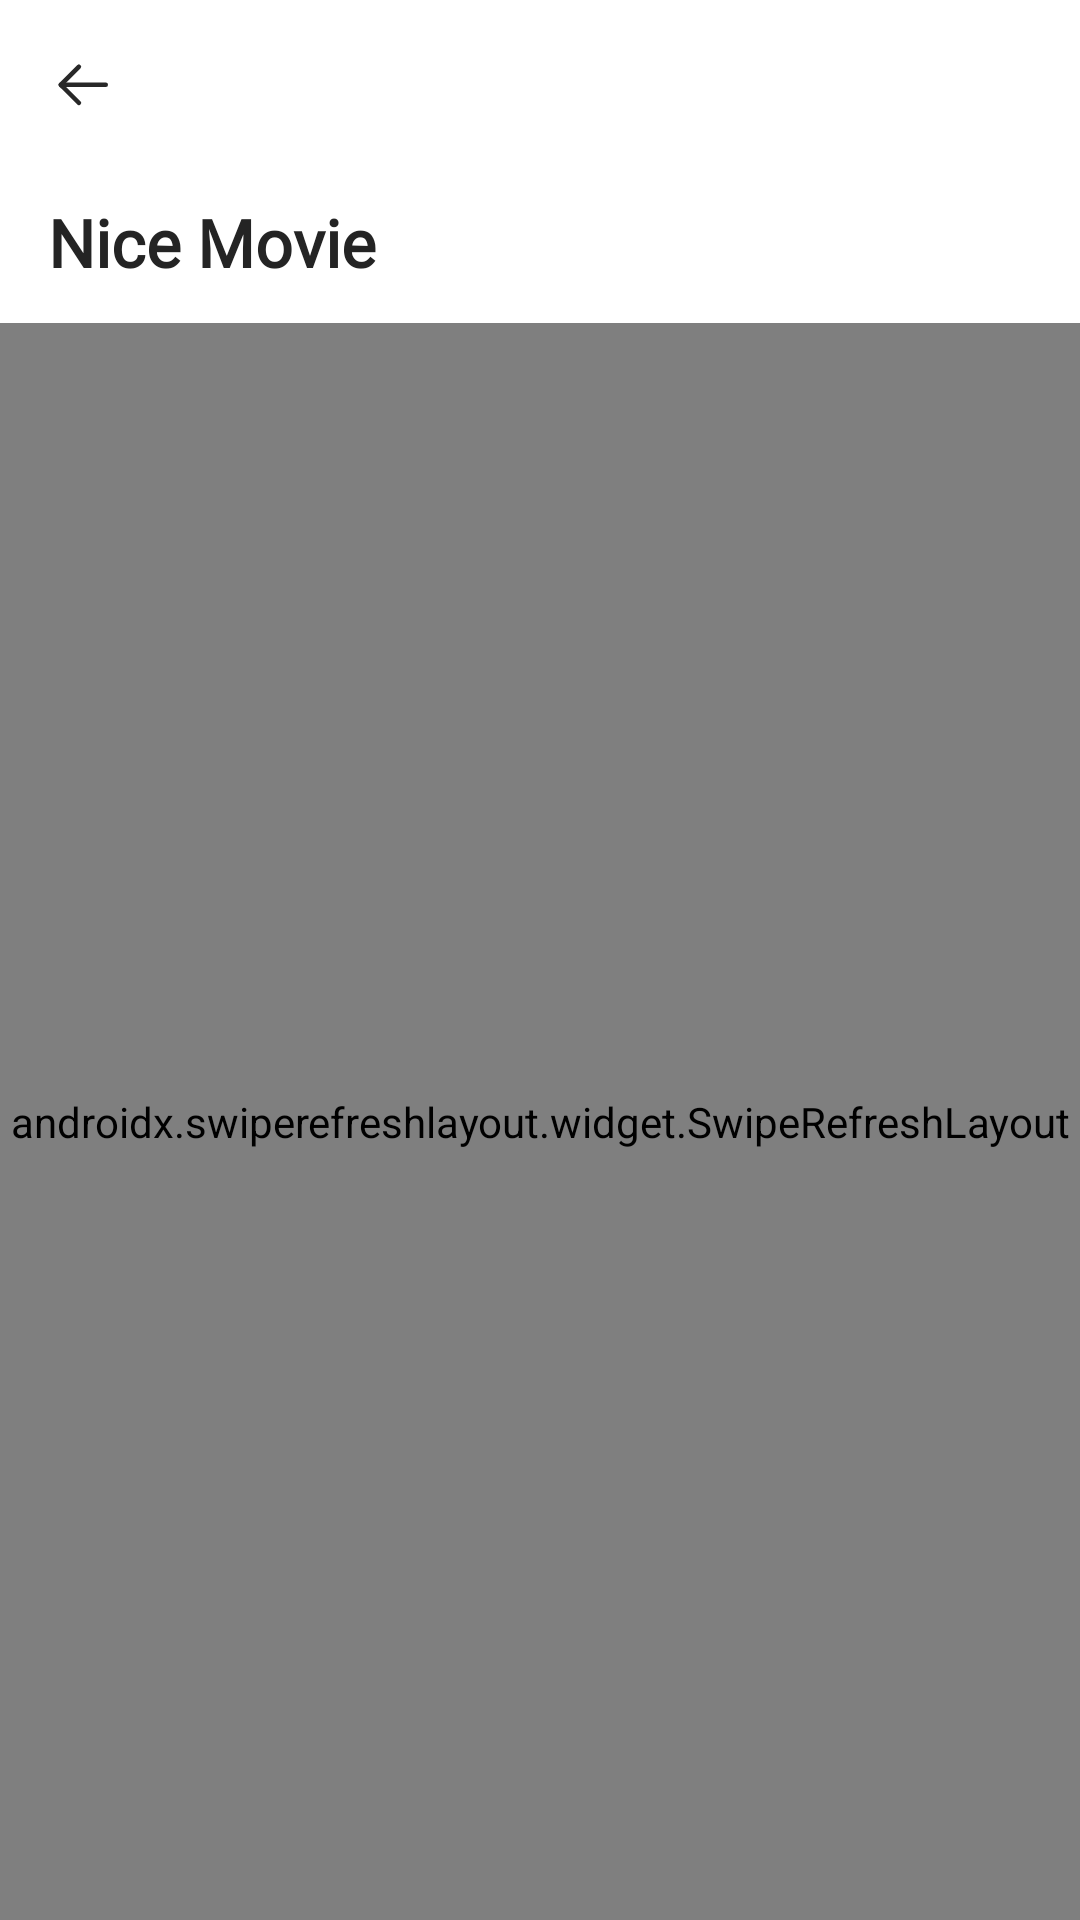

Reconstruct the res/layout file that produces this screen, plus the resources it refers to.
<!-- AndroidManifest.xml: application theme Theme.OMDB -->
<!-- res/layout/activity_saved.xml -->
<?xml version="1.0" encoding="utf-8"?>
<LinearLayout xmlns:android="http://schemas.android.com/apk/res/android"
    xmlns:app="http://schemas.android.com/apk/res-auto"
    xmlns:tools="http://schemas.android.com/tools"
    android:layout_width="match_parent"
    android:layout_height="match_parent"
    android:orientation="vertical"
    tools:context=".ui.list.ListActivity">
    <include android:id="@+id/toolbar" layout="@layout/toolbar_n"/>

    <TextView
        android:layout_width="match_parent"
        android:layout_height="wrap_content"
        android:paddingHorizontal="@dimen/space"
        android:paddingVertical="13dp"
        android:text="@string/nice_movie"
        style="@style/Title_2"
        />

        <androidx.swiperefreshlayout.widget.SwipeRefreshLayout
            android:id="@+id/sw"
            android:layout_width="match_parent"
            android:layout_height="match_parent">


                    <LinearLayout
                        android:backgroundTint="@color/light_grey"
                        android:layout_marginTop="@dimen/space"
                        android:layout_width="match_parent"
                        android:layout_height="match_parent">
                        <androidx.recyclerview.widget.RecyclerView
                            android:id="@+id/rv"
                            android:layout_width="match_parent"
                            android:layout_height="match_parent"
                            android:padding="@dimen/space_8"
                            android:clipToPadding="false"
                            android:nestedScrollingEnabled="false"
                            tools:listitem="@layout/item_movie"/>
                    </LinearLayout>
        </androidx.swiperefreshlayout.widget.SwipeRefreshLayout>





</LinearLayout>
<!-- res/layout/toolbar_n.xml (included above) -->
<?xml version="1.0" encoding="utf-8"?>
<androidx.appcompat.widget.Toolbar android:layout_width="match_parent"
    xmlns:app="http://schemas.android.com/apk/res-auto"
    xmlns:android="http://schemas.android.com/apk/res/android"
    android:layout_height="wrap_content"
    android:paddingVertical="@dimen/space_10"
    app:contentInsetStart="@dimen/space"
    app:contentInsetEnd="@dimen/space"
    android:gravity="center_vertical"
    android:orientation="horizontal"

    android:elevation="@dimen/space_4">
    <ImageButton
        android:id="@+id/tbBack"
        android:layout_width="wrap_content"
        android:layout_height="wrap_content"
        android:src="@drawable/ic_arrow_back"
        android:background="@drawable/button_invis"
        android:layout_marginEnd="@dimen/space"
        />


</androidx.appcompat.widget.Toolbar>
<!-- res/layout/item_movie.xml (included above) -->
<?xml version="1.0" encoding="utf-8"?>
<LinearLayout xmlns:android="http://schemas.android.com/apk/res/android"
    android:layout_width="match_parent"
    android:layout_height="wrap_content"
    xmlns:app="http://schemas.android.com/apk/res-auto"
    android:id="@+id/ll"
    android:orientation="horizontal"
    android:padding="@dimen/space"
    android:background="@drawable/rounded_bg"
    android:backgroundTint="@color/button_card"
    android:layout_margin="@dimen/space_8"
    android:elevation="2dp">
    <androidx.cardview.widget.CardView
        android:layout_width="105dp"
        android:layout_height="150dp"
        app:cardCornerRadius="@dimen/corner_radius"
        app:cardElevation="0dp">
        <ImageView
            android:id="@+id/imPhoto"
            android:layout_width="match_parent"
            android:layout_height="match_parent"
            android:src="@drawable/ic_camera"
            android:scaleType="centerCrop"
            />
    </androidx.cardview.widget.CardView>

    <LinearLayout
        android:layout_width="match_parent"
        android:layout_height="wrap_content"
        android:layout_marginStart="@dimen/space"
        android:orientation="vertical">
        <TextView
            android:id="@+id/txTitle"
            android:layout_width="match_parent"
            android:layout_height="wrap_content"
            style="@style/Title_2"
            android:text="@string/sample_name"
            android:maxLines="4"
            android:ellipsize="end"
            />
        <TextView
            android:id="@+id/txYear"
            android:layout_marginTop="@dimen/space_4"
            android:layout_width="match_parent"
            android:layout_height="wrap_content"
            style="@style/Subtitle_2"
            android:textColor="@color/grey"
            android:text="@string/sample_year"
            />
    </LinearLayout>

</LinearLayout>
<!-- resources referenced by this layout -->
<resources>
  <color name="grey">#A6A6A6</color>
  <color name="light_grey">#F2F2F2</color>
  <dimen name="corner_radius">12dp</dimen>
  <dimen name="space">16dp</dimen>
  <dimen name="space_10">10dp</dimen>
  <dimen name="space_4">4dp</dimen>
  <dimen name="space_8">8dp</dimen>
  <!-- drawable button_invis (drawable) -->
  <?xml version="1.0" encoding="utf-8"?>
  <selector xmlns:android="http://schemas.android.com/apk/res/android" xmlns:aapt="http://schemas.android.com/aapt">
      <item android:state_pressed="true">
          <shape
              android:shape="rectangle">
              
              
              <solid android:color="#44000000" />
              <corners android:radius="@dimen/corner_radius" />
          </shape>
      </item>
      <item >
          <shape
              android:shape="rectangle">
              
              
  
              <solid android:color="#0000" />
  
              <corners android:radius="24dp" />
          </shape>
      </item>
  </selector>
  <!-- drawable ic_arrow_back (drawable) -->
  <vector xmlns:android="http://schemas.android.com/apk/res/android"
      android:width="24dp"
      android:height="24dp"
      android:viewportWidth="24"
      android:viewportHeight="24">
  
    <path
        android:pathData="M4.25,12.2744L19.25,12.2744"
        android:strokeLineJoin="round"
        android:strokeWidth="1.5"
        android:fillColor="#00000000"
        android:strokeColor="#282828"
        android:strokeLineCap="round"/>
    <path
        android:pathData="M10.2998,18.2988L4.2498,12.2748L10.2998,6.2498"
        android:strokeLineJoin="round"
        android:strokeWidth="1.5"
        android:fillColor="#00000000"
        android:strokeColor="#282828"
        android:strokeLineCap="round"/>
  </vector>
  <!-- drawable ic_camera: png bitmap (drawable, 8700 bytes) -->
  <!-- drawable rounded_bg (drawable) -->
  <?xml version="1.0" encoding="utf-8"?>
  <shape xmlns:android="http://schemas.android.com/apk/res/android">
      <corners
          android:radius="@dimen/corner_radius" />
      <solid android:color="@color/white" />
  
  </shape>
  <string name="nice_movie">Nice Movie</string>
  <string name="sample_name">The Sample Movie Name</string>
  <string name="sample_year">20XX</string>
  <style name="Subtitle_2" parent="@style/AppTextView">
          <item name="android:textSize">14sp</item>
          <item name="android:textStyle">bold</item>
          <item name="android:textColor">@color/black</item>
      </style>
  <style name="Title_2" parent="@style/AppTextView">
          <item name="android:textSize">22sp</item>
          <item name="android:textStyle">bold</item>
          <item name="android:textColor">@color/black</item>
      </style>
  <style name="Theme.OMDB" parent="Theme.MaterialComponents.Light.NoActionBar">
          
          <item name="colorPrimary">@color/primary_main</item>
          <item name="colorPrimaryVariant">@color/primary_main</item>
          <item name="colorOnPrimary">@color/white</item>
          
          <item name="colorSecondary">@color/primary_main</item>
          <item name="colorSecondaryVariant">@color/primary_main</item>
          <item name="colorOnSecondary">@color/black</item>
          
          <item name="android:statusBarColor" tools:targetApi="l">@color/primary_main</item>
          <item name="android:windowLightStatusBar" tools:targetApi="m">false</item>
          
      </style>
  <color name="white">#FFFFFF</color>
  <style name="AppTextView" parent="android:Widget.TextView">
          <item name="android:fontFamily">@font/inter</item>
          <item name="fontFamily">@font/inter</item>
          <item name="android:includeFontPadding">false</item>
  
      </style>
  <color name="black">#242424</color>
  <color name="primary_main">#00B994</color>
</resources>
